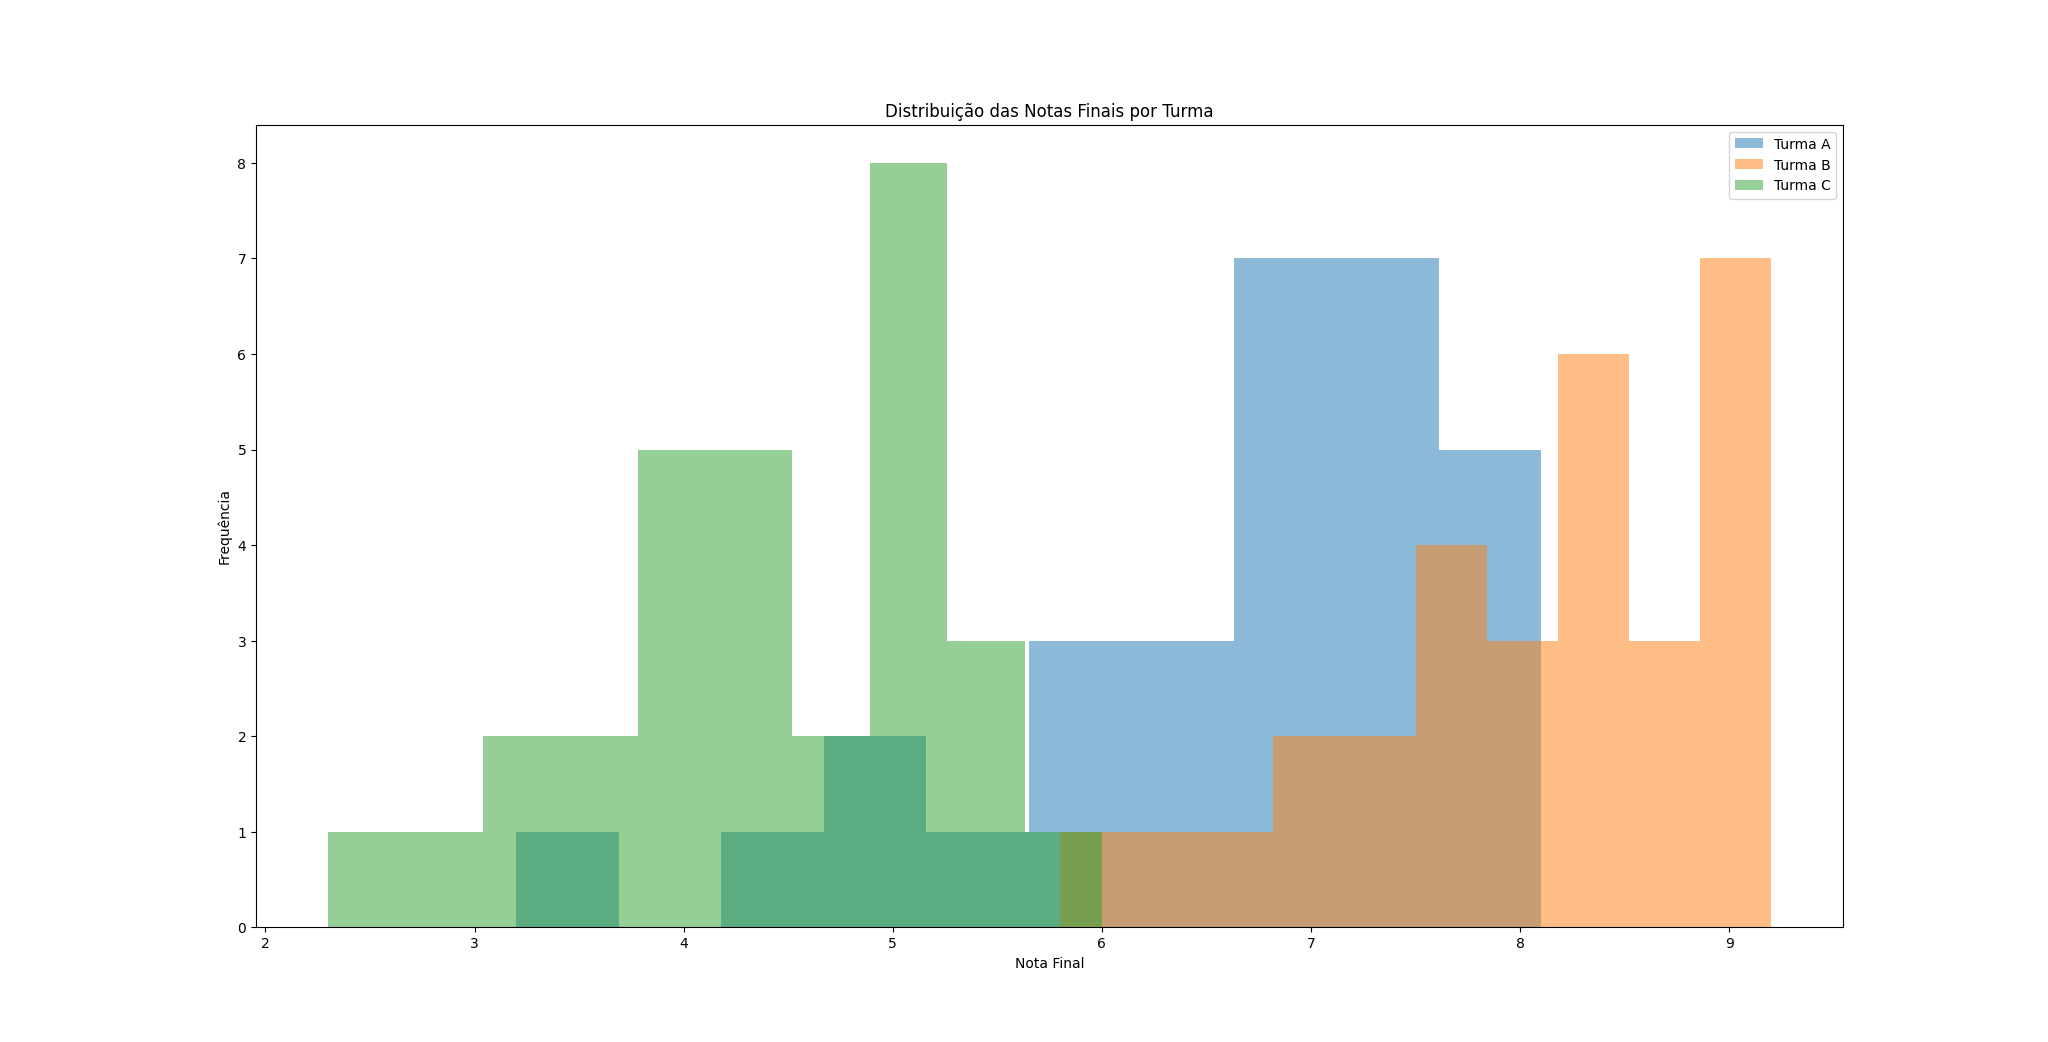

The data file committed next to this chart (first rows):
Aluno, Turma, Nota
1, Turma A, 3.2
2, Turma A, 4.5
3, Turma A, 5.1
4, Turma A, 6.7
5, Turma A, 7.3
6, Turma A, 6.8
7, Turma A, 7.9
8, Turma A, 8.1
9, Turma A, 4.9
10, Turma A, 5.6
11, Turma B, 7.8
12, Turma B, 8.9
13, Turma B, 9.0
14, Turma B, 6.5
15, Turma B, 7.2
16, Turma B, 8.3
17, Turma B, 9.1
18, Turma B, 5.8
19, Turma B, 8.7
20, Turma B, 7.0
21, Turma C, 2.3
22, Turma C, 3.4
23, Turma C, 4.1
24, Turma C, 5.2
25, Turma C, 4.8
26, Turma C, 3.9
27, Turma C, 6.0
28, Turma C, 5.5
29, Turma C, 4.3
30, Turma C, 5.1
31, Turma A, 6.2
32, Turma A, 7.1
33, Turma A, 5.9
34, Turma A, 6.8
35, Turma A, 7.4
36, Turma A, 5.7
37, Turma A, 6.9
38, Turma A, 8.0
39, Turma A, 7.3
40, Turma A, 6.5
41, Turma B, 7.4
42, Turma B, 8.1
43, Turma B, 6.9
44, Turma B, 8.2
45, Turma B, 7.7
46, Turma B, 8.6
47, Turma B, 9.0
48, Turma B, 6.3
49, Turma B, 7.9
50, Turma B, 8.4
51, Turma C, 2.8
52, Turma C, 3.6
53, Turma C, 4.4
54, Turma C, 5.1
55, Turma C, 3.7
56, Turma C, 4.9
57, Turma C, 5.6
58, Turma C, 4.2
59, Turma C, 5.0
60, Turma C, 3.8
... 30 more rows
